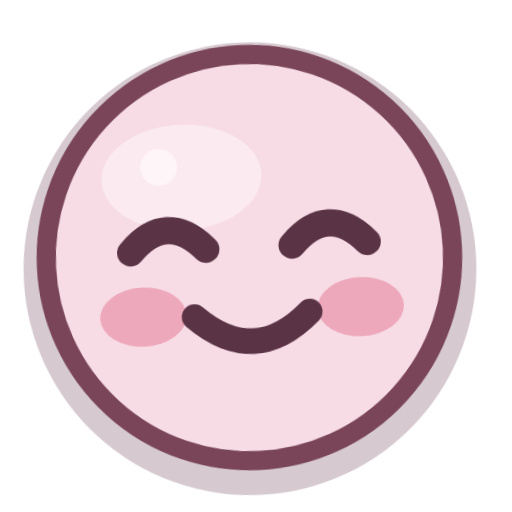
t = 0.00 s
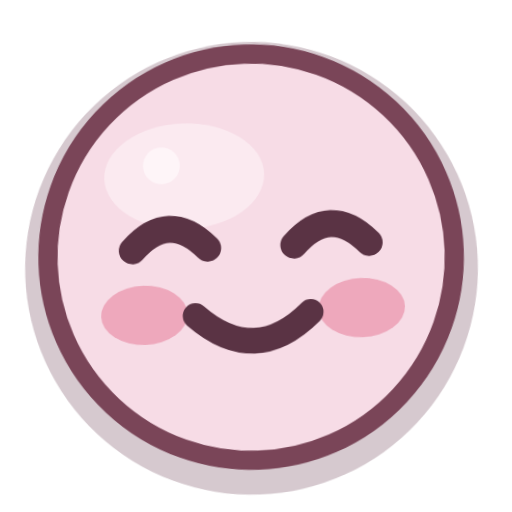
t = 0.27 s
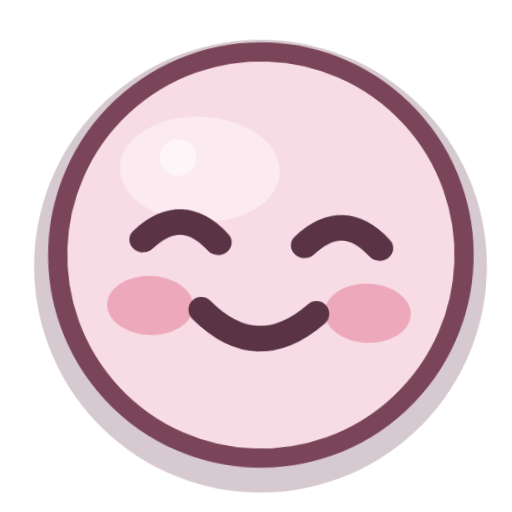
t = 0.81 s
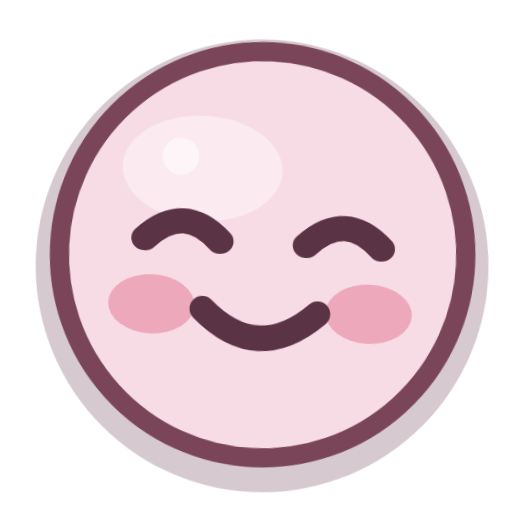
t = 1.08 s
t = 1.35 s: frame unchanged from t = 0.81 s, image omitted
t = 1.89 s: frame unchanged from t = 0.27 s, image omitted

The animated SVG that drew these frames (rendered in a browser with its animation timeline set to each time). Animation: 2 CSS @keyframes rules; one cycle of 2.16 s, repeats indefinitely.

<?xml version="1.0" encoding="UTF-8"?>
<svg xmlns="http://www.w3.org/2000/svg" viewBox="0 0 32 32" width="32" height="32" fill="none" overflow="visible">
  <title>开心</title>
  <style>
    .eye, .cheeks, .pupil, .star, .steam, .tear, .heart, .yawn, .mouth {
      transform-box: fill-box; transform-origin: center;
    }
    .root { transform-box: fill-box; transform-origin: 16px 22px; }

    .root { animation: sway 2.16s ease-in-out infinite; }
    @keyframes sway {
      0%, 100% { transform: rotate(-2.76deg); }
      50% { transform: rotate(2.76deg); }
    }
    .eyes { animation: squint 2.16s ease-in-out infinite; transform-box: fill-box; transform-origin: center; }
    @keyframes squint {
      0%, 100% { transform: scaleY(1); }
      50% { transform: scaleY(0.92); }
    }
    @media (prefers-reduced-motion: reduce) {
      .movable, .movable * { animation: none !important; }
    }
  </style>
  <g class="root movable">
      <circle cx="16" cy="16.7" r="14.15" fill="#6e3e55" opacity="0.28"/>
      <circle class="face-shape" cx="16" cy="16" r="12.7" fill="#f7dce6"/>
      <ellipse cx="12.0" cy="10.8" rx="5.0" ry="3.3" fill="#fff8fb" opacity="0.48"/>
      <circle cx="10.6" cy="10.1" r="1.15" fill="#fff8fb" opacity="0.80"/>
      <g class="cheeks">
        <ellipse cx="9.2" cy="19.4" rx="2.7" ry="1.85" fill="#e889a4" opacity="0.62"/>
        <ellipse cx="22.8" cy="19.4" rx="2.7" ry="1.85" fill="#e889a4" opacity="0.62"/>
      </g>
      <circle cx="16" cy="16" r="12.7" fill="none" stroke="#7a4558" stroke-width="1.2"/>
      <g class="eyes">
        <path d="M8.6 15.35q2.35-2.55 4.7 0" stroke="#5a3344" stroke-width="1.7" stroke-linecap="round" stroke-linejoin="round"/>
        <path d="M18.7 15.35q2.35-2.55 4.7 0" stroke="#5a3344" stroke-width="1.7" stroke-linecap="round" stroke-linejoin="round"/>
      </g>
      <path class="smile" d="M12.4 19.55q3.6 3.35 7.2 0" stroke="#5a3344" stroke-width="1.6" stroke-linecap="round" stroke-linejoin="round"/>
  </g>
</svg>
